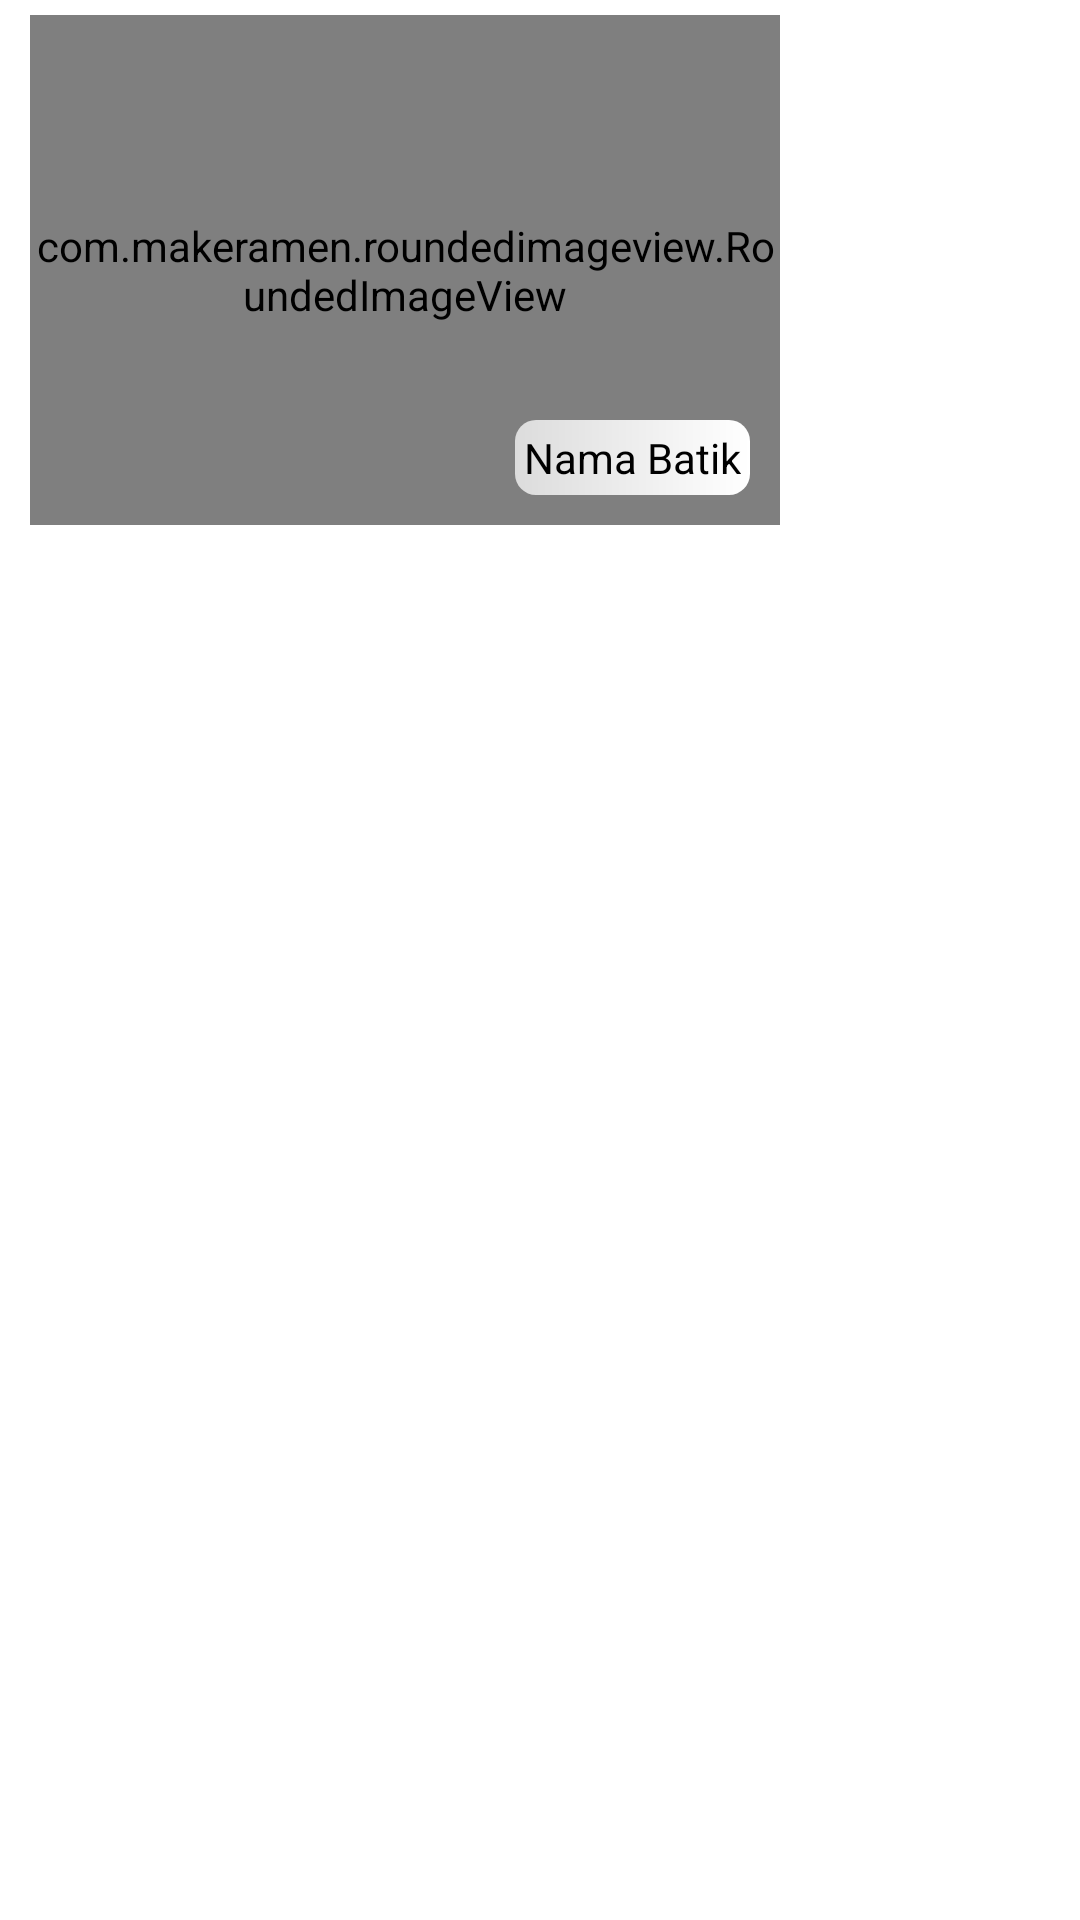

Layout XML and referenced resources for this Android screen:
<!-- AndroidManifest.xml: application theme Theme.BatikIndonesia -->
<!-- res/layout/layout_populer.xml -->
<?xml version="1.0" encoding="utf-8"?>
<RelativeLayout xmlns:android="http://schemas.android.com/apk/res/android"
    android:layout_width="wrap_content"
    android:layout_height="wrap_content"
    android:orientation="vertical"
    xmlns:app="http://schemas.android.com/apk/res-auto">

    <com.makeramen.roundedimageview.RoundedImageView
        android:id="@+id/gambar"
        android:layout_marginTop="5dp"
        android:layout_marginBottom="5dp"
        android:layout_marginHorizontal="10dp"
        android:layout_width="250dp"
        android:src="@android:color/darker_gray"
        app:riv_corner_radius="10dp"
        android:scaleType="fitXY"
        android:layout_height="170dp"/>


    <LinearLayout
        android:layout_alignRight="@id/gambar"
        android:layout_alignBottom="@id/gambar"
        android:background="@drawable/shape"
        android:layout_width="wrap_content"
        android:layout_margin="10dp"
        android:layout_height="wrap_content">
    <TextView
        android:layout_margin="3dp"
        android:id="@+id/namaBatik"
        android:text="Nama Batik"
        android:textColor="@color/black"
        android:layout_width="wrap_content"
        android:layout_height="wrap_content"/>
    </LinearLayout>

</RelativeLayout>
<!-- resources referenced by this layout -->
<resources>
  <!-- drawable shape (drawable) -->
  <?xml version="1.0" encoding="utf-8"?>
  <shape xmlns:android="http://schemas.android.com/apk/res/android">
  
      <gradient
          android:type="linear"
          android:startColor="@color/white"
          android:endColor="#DCDCDC"
          android:angle="180" />
      <corners
          android:bottomLeftRadius="7dp"
          android:bottomRightRadius="7dp"
          android:topLeftRadius="7dp"
          android:topRightRadius="7dp" />
  </shape>
  <style name="Theme.BatikIndonesia" parent="Theme.MaterialComponents.DayNight.NoActionBar">
          
          <item name="colorPrimary">@color/purple_500</item>
          <item name="colorPrimaryVariant">#D6D6D6</item>
          <item name="colorOnPrimary">@color/white</item>
          
          <item name="colorSecondary">@color/teal_200</item>
          <item name="colorSecondaryVariant">@color/teal_700</item>
          <item name="colorOnSecondary">@color/black</item>
          
          <item name="android:statusBarColor" tools:targetApi="l">?attr/colorPrimaryVariant</item>
          
      </style>
  <!-- not gathered from this repository: default colours our renderer supplied (Android Studio template values) -->
  <color name="purple_500">#FF6200EE</color>
  <color name="teal_200">#FF03DAC5</color>
  <color name="teal_700">#FF018786</color>
  <color name="black">#FF000000</color>
  <color name="white">#FFFFFFFF</color>
</resources>
